Run: headless pygame with SDL's dummy video driver; simulated clock (each Clock.tick advances the game by its frame time, no real sleeping); random seed 0; keys injected as events and as key.get_pressed() state; mouse plan: one left click at the window centre at the start of phase 2, then a move to the lower-right quarter at the start of phase 3.
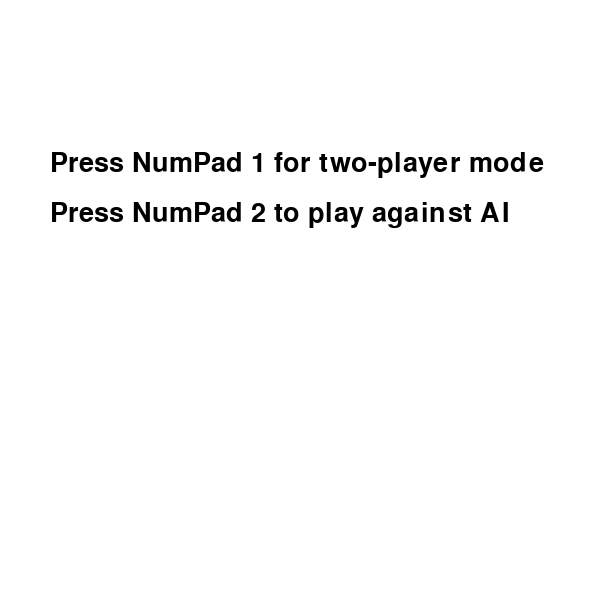
Frame 1 of 4 · flips 1–60 · no input
Frame 2 of 4 · flips 61–180 · clicked the window centre · tapped SPACE, RETURN · held RIGHT (→), D · screen unchanged from frame 1, image omitted
Frame 3 of 4 · flips 181–300 · moved the mouse to the lower-right quarter · held DOWN (↓), S · screen unchanged from frame 2, image omitted
Frame 4 of 4 · flips 301–420 · held LEFT (←), A, UP (↑), W · screen unchanged from frame 3, image omitted

The pygame program that drew these frames:

import pygame
import sys
import random

# Initialisation de Pygame
pygame.init()

# Définition de variables
WIDTH, HEIGHT = 600, 600
LINE_COLOR = (0, 0, 0)
GRID_COLOR = (0, 0, 0)
GRID_SIZE = 3
CELL_SIZE = WIDTH // GRID_SIZE

screen = pygame.display.set_mode((WIDTH, HEIGHT))
pygame.display.set_caption("Tic Tac Toe")

def draw_grid():
    for i in range(1, GRID_SIZE):
        pygame.draw.line(screen, LINE_COLOR, (i * CELL_SIZE, 0), (i * CELL_SIZE, HEIGHT), 2)
        pygame.draw.line(screen, LINE_COLOR, (0, i * CELL_SIZE), (WIDTH, i * CELL_SIZE), 2)

def draw_symbol(row, col, symbol):
    font = pygame.font.Font(None, 120)
    text = font.render(symbol, True, (0, 0, 0))
    text_rect = text.get_rect(center=(col * CELL_SIZE + CELL_SIZE // 2, row * CELL_SIZE + CELL_SIZE // 2))
    screen.blit(text, text_rect)

def check_winner(board, player):
    for row in board:
        if all(cell == player for cell in row):
            return True
    for col in range(GRID_SIZE):
        if all(row[col] == player for row in board):
            return True
    if all(board[i][i] == player for i in range(GRID_SIZE)):
        return True
    if all(board[i][GRID_SIZE - i - 1] == player for i in range(GRID_SIZE)):
        return True
    return False

def display_winner(player):
    font = pygame.font.Font(None, 60)
    text = font.render(f"Le joueur {player} a gagné!", True, (255, 0, 0))
    text_rect = text.get_rect(center=(WIDTH // 2, HEIGHT // 2))
    screen.blit(text, text_rect)
    pygame.display.flip()
    pygame.time.wait(3000)

def computer_move(board, player):
    empty_cells = [(i, j) for i in range(GRID_SIZE) for j in range(GRID_SIZE) if board[i][j] == ' ']
    if empty_cells:
        row, col = random.choice(empty_cells)
        board[row][col] = player
        draw_symbol(row, col, player)

def choose_mode():
    font = pygame.font.Font(None, 40)
    text_vs_player = font.render("Press NumPad 1 for two-player mode", True, (0, 0, 0))
    text_vs_ai = font.render("Press NumPad 2 to play against AI", True, (0, 0, 0))

    while True:
        screen.fill((255, 255, 255))
        screen.blit(text_vs_player, (50, 150))
        screen.blit(text_vs_ai, (50, 200))
        pygame.display.flip()

        for event in pygame.event.get():
            if event.type == pygame.QUIT:
                pygame.quit()
                sys.exit()
            if event.type == pygame.KEYDOWN:
                if event.key == pygame.K_KP1:
                    return False  # Two-player mode
                elif event.key == pygame.K_KP2:
                    return True  # AI mode

def main():
    play_against_ai = choose_mode()
    board = [[' ' for _ in range(GRID_SIZE)] for _ in range(GRID_SIZE)]
    player_turn = 'X'
    game_over = False

    while not game_over:
        screen.fill((255, 255, 255))
        draw_grid()

        for i in range(GRID_SIZE):
            for j in range(GRID_SIZE):
                if board[i][j] != ' ':
                    draw_symbol(i, j, board[i][j])

        for event in pygame.event.get():
            if event.type == pygame.QUIT:
                game_over = True
            elif event.type == pygame.MOUSEBUTTONDOWN and not game_over:
                x, y = event.pos
                col = x // CELL_SIZE
                row = y // CELL_SIZE

                if board[row][col] == ' ' and (not play_against_ai or player_turn == 'X'):
                    board[row][col] = player_turn
                    draw_symbol(row, col, player_turn)

                    if check_winner(board, player_turn):
                        display_winner(player_turn)
                        game_over = True
                        break

                    player_turn = 'O' if player_turn == 'X' else 'X'

        if play_against_ai and player_turn == 'O' and not game_over:
            pygame.time.wait(500) # Un petit délai pour l'IA
            computer_move(board, 'O')

            if check_winner(board, 'O'):
                display_winner('O')
                game_over = True
            else:
                player_turn = 'X'

        pygame.display.flip()

if __name__ == "__main__":
    main()
    pygame.quit()
    sys.exit()
